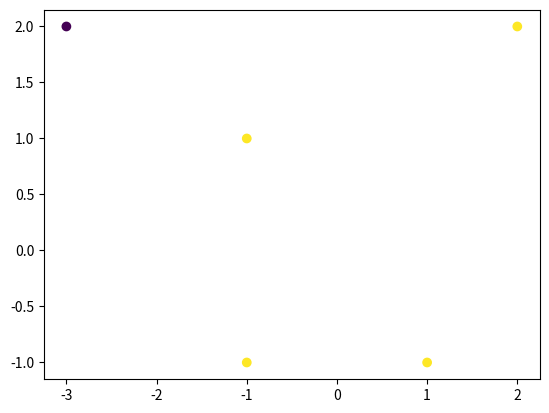

Write Python code to recreate this figure. (Note: this script raises an exception after producing the figure.)
import numpy as np
import matplotlib.pyplot as plt

fig = plt.figure()
ax = fig.add_subplot(111)


class Perceptron(object):

    def __init__(self):

        self.name = "Perceptron Alg"
        print("Perceptron is running!\n")

    def generateData(d, n):
        pass

    def train(data):
        pass

    def evaluate(data, th):
        pass


def y_filt(y):
    if (0 <= y < 1):
        return True
    else:
        return False


def mkunitary(a, n):
    unitary = np.array([[0 for i in range(n)] for i in range(n)])
    for i in range(n):
        for j in range(n):
            if i == j:
                unitary[i][j] = a

    return unitary


# returns a populated array defining a line
def mkline(th, th0, x_min, x_max):

    if th[0][0] == 0:
        line = np.array([list(range(-5, 6, 2)), [th[1][0]] * 6])
        print(line)
    elif th[1][0] == 0:
        line = np.array([[th[0][0]] * 6, list(range(-5, 6, 2))])
    else:
        m = - th[0][0] / th[1][0]
        b = - th0 / th[1][0]

        line = np.array([[x_min, m * x_min + b],
                         [0, b], [1, b+m], [x_max, m * x_max + b]]).transpose()

    return line

def mklineslope(m, b, x_min, x_max):
    
    dx = x_max - x_min
    
    line = np.array([[x_min, m * x_min + b], [0, b], [1, b+m],
                     [x_max, m * x_max + b]]).transpose()
    
    return line


# returns an array of the signs (polarity) of the distance
# to the hyperplane theta in each dimension
def isPositive(x, th):

    # check input data for compatibility
    if (len(x[0]) != (len(th))):
        print("input matrices must be of compatible dimensions: (a x n)*(n x b)\n")
        
    dist = (th.T@x)/(th.T@th)**0.5
    return np.sign(dist)

# this function produces n randomly sampled data points and
# assigns a label to each as an added dimension, can isolate
# data using D[0:-1, :]
def generator(d, n):
    data = np.random.rand(d, n)
    labels = assignlabels(data)
    D = np.concatenate((data,labels))
    return D



# this function defines a correlation in the dataset
def assignlabels(data):
    
    n = len(data[0])
    dx = max(data[0,:]) - min(data[0,:])
    dy = max(data[1,:]) - min(data[1,:])
    labels = np.array([[0 for i in range(n)]])
    #print(labels)
    
    for i in range(n):
        
        #if data[0][i] >= dx*0.3 and data[1][i] >= dy*0.6:
        if data[1][i] >= (0.90*data[0][i] + 0.1):
            labels[0][i] = 1
        else:
            labels[0][i] = -1
            
    return labels

# create an array of colour values to visualize the labels
def colour(labels):
    n = len(labels)
    colours = np.array([0.1 for i in range(n)])
    for i in range(len(labels)):
        if labels[i] <= 0:
            colours[i] = 1.2
        else:
            colours[i] = 0.5
            
    return colours

def distance(x, th):
    return (th.T @ x) / (th.T @ th)**0.5

# this function should produce the error E(theta, theta0) for a given 
# training dataset
def evaluate(data, labels, th):
    #pos = np.array([np.sign(x) for x in labels.T*(data.T@th/(th.T@th)**0.5)])
    score = num_mistakes = 0
    for x in labels.T*(data.T@th/(th.T@th)**0.5):
        score += np.sign(x[0])
    return score

itr_num = 0


def perceptron2(x, labels, th = np.array([[0], [0]]),
               th0 = np.array([[0]]), visible = False):

    # mistakes = np.array([])

    for i in range(len(data[0, :])):
        adj_dist = labels[i] * np.sign(th.T @ x[:, i] + th0[0])
        if (adj_dist) <= 0:
            # mistakes = np.append(mistakes, i)
            th = np.array(th.T + labels[i] * x[:, i]).T
            th0 = th0 + labels[i]

            if visible:
                line = mkline(th, th0, min(x[0, :]), max(x[1, :]))
                ax.plot(line[0, :], line[1, :])
            #itr_num += 1
            th, th0 = perceptron2(x[:, i:], labels[i:], th, th0, visible)
     
       
    print("BEST theta: ", th, "\nBEST th0:", th0, "mistakes: ")         
    return th, th0


# This is a training function for dataset x (d+1, n), extra dimension contains
# the labels for dataset x (not implemented yet)
def perceptron(x, labels, th = np.array([[0], [0]]),
               th0 = np.array([[0]]), visible = False):

    exists_conflict = True
    mistakes = np.array([])

    while (exists_conflict):
        exists_conflict = False

        for i in range(len(data[0, :])):

            if (labels[i] * np.sign(th.T @ x[:, i] + th0[0])) <= 0:
                exists_conflict = True
                mistakes = np.append(mistakes, i)
                th = np.array(th.T + mkunitary(labels[i],
                                               len(x[:, 0])) @ x[:, i]).T
                th0 = th0 + labels[i]
                
                if visible:
                    line = mkline(th, th0, min(x[0, :]), max(x[1, :]))
                    ax.plot(line[0,:], line[1,:])
                    
                # th, th0 = perceptron(x[:, i:], labels, th, th0)

    print("BEST theta: ", th, "\nBEST th0:", th0, "mistakes: ", len(mistakes))         
    return th, th0

def train(data, labels):
    itrs = 10
    err = 0
    for i in len(itrs):
        # generate data
        # run perceptron on data
        # evaluate output theta classifier
        # increment error according to score
        pass

# -----------------------------------------------------------------------------
   
"""            
data = np.array([[ 1,  2], [ 1,  3], [ 2,  1], [ 1, -1], [ 2, -1]]).transpose()
labels = np.array([-1, -1, 1, 1, 1])

data = np.array([[1, -1], [0, 1], [-1.5, -1]]).transpose()
labels = np.array([1, -1, 1])

data = np.array([[-3, 2], [-1, 1], [-1, -1], [2, 2],[1, -1]]).transpose()
labels = np.array([1, -1, -1, -1, -1])

D = generator(2,50)
data = D[0:-1, :]
labels = D[-1, :]

"""
data = np.array([[-3, 2], [-1, 1], [-1, -1], [2, 2],[1, -1]]).transpose()
labels = np.array([1, -1, -1, -1, -1])

th = np.array([[0], [0]])
th0 = np.array([[0]])

clr_flags = colour(labels)

ax.set_ybound(0,1)
ax.set_xbound(0,1)

ax.scatter(data[0,:], data[1,:], c = clr_flags)

[ths, th0s] = perceptron2(data, labels, th, th0, False)
[th, th0] = perceptron(data, labels, th, th0, False)

#score = evaluate(data, labels, th)
#print("Score: ", score)

line = mkline(th, th0, min(data[0, :]), max(data[1, :]))
line_s = mkline(ths, th0s, min(data[0, :]), max(data[1, :]))
ax.plot(line[0,:], line[1,:], c = 'b')
ax.plot(line_s[0,:], line_s[1,:], c = 'b')

#line2 = mkline(3/4, 2/4, 0, 2, 100)
#ax.plot(line2[0,:], line2[1,:], c = 'b')

#line = mkline(2, -3, 0, 3, 50)
#ax.plot(line[0,:], line[1,:], c = "b")
